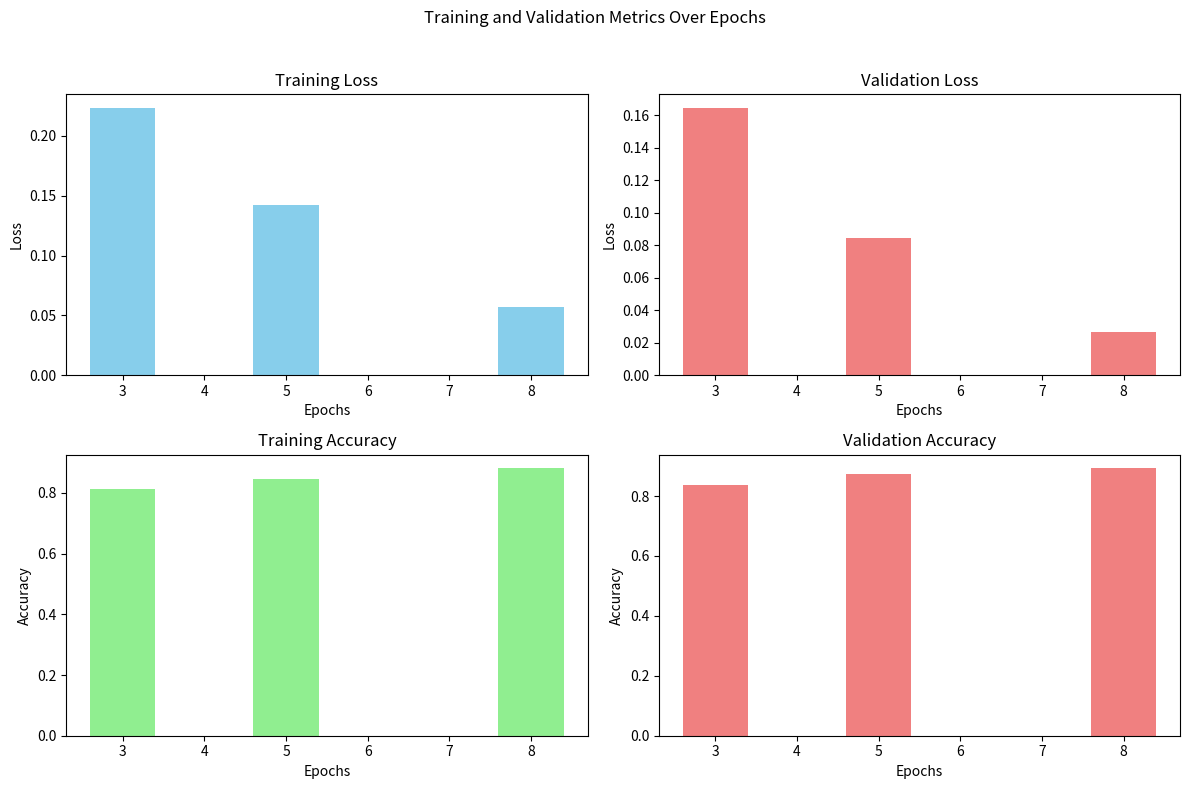

Source code (Python):
import numpy as np
import matplotlib.pyplot as plt

# Define the number of epochs and the corresponding metrics
epochs = [3, 5, 8]
train_loss = [0.2235, 0.1421, 0.0566]  # Replace with your actual training loss values
val_loss = [0.1647, 0.0843, 0.0267]  # Replace with your actual validation loss values
train_accuracy = [0.8129, 0.8475, 0.8816]  # Replace with your actual training accuracy values
val_accuracy = [0.8381, 0.8730, 0.8929]  # Replace with your actual validation accuracy values

# Create subplots for loss and accuracy
fig, axs = plt.subplots(2, 2, figsize=(12, 8))
fig.suptitle('Training and Validation Metrics Over Epochs')

# Training Loss Bar Graph
axs[0, 0].bar(epochs, train_loss, color='skyblue')
axs[0, 0].set_title('Training Loss')
axs[0, 0].set_xlabel('Epochs')
axs[0, 0].set_ylabel('Loss')

# Validation Loss Bar Graph
axs[0, 1].bar(epochs, val_loss, color='lightcoral')
axs[0, 1].set_title('Validation Loss')
axs[0, 1].set_xlabel('Epochs')
axs[0, 1].set_ylabel('Loss')

# Training Accuracy Bar Graph
axs[1, 0].bar(epochs, train_accuracy, color='lightgreen')
axs[1, 0].set_title('Training Accuracy')
axs[1, 0].set_xlabel('Epochs')
axs[1, 0].set_ylabel('Accuracy')

# Validation Accuracy Bar Graph
axs[1, 1].bar(epochs, val_accuracy, color='lightcoral')
axs[1, 1].set_title('Validation Accuracy')
axs[1, 1].set_xlabel('Epochs')
axs[1, 1].set_ylabel('Accuracy')

# Adjust layout for better visualization
plt.tight_layout(rect=[0, 0, 1, 0.96])
plt.show()